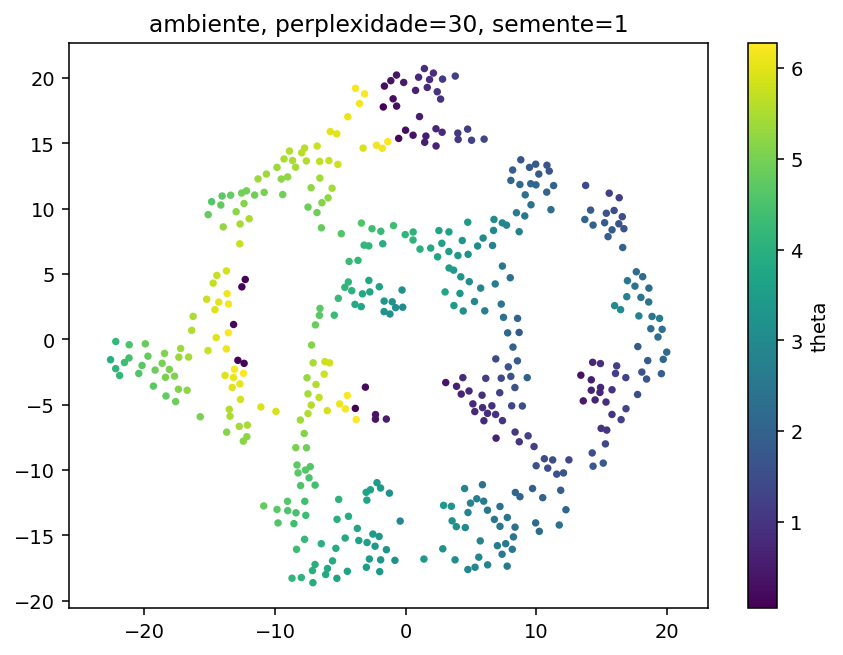

Values plotted in this chart, from the file beside it:
y1, y2, theta, phi
6.880130290985107422e+00, -5.744163036346435547e+00, 9.311925801443895478e-01, 1.652466492683413168e+00
1.970286560058593750e+01, -1.529438376426696777e+00, 2.085951986838933347e+00, 6.099039974104923267e+00
-7.692966461181640625e-01, 2.425892353057861328e+00, 3.158266869990192571e+00, 4.731075407404299327e+00
8.389286041259765625e+00, -1.171146392822265625e+01, 2.057552938785677910e+00, 1.381861996649015323e+00
3.986586332321166992e+00, 1.577898788452148438e+01, 1.060123681324946832e+00, 3.164140768382634139e+00
-2.217607307434082031e+01, -1.640733331441879272e-01, 4.186003101164114781e+00, 2.424558224244254490e+00
8.369264602661132812e+00, -7.089310646057128906e+00, 1.065379070866575351e+00, 1.248724446624367657e+00
1.598145294189453125e+01, 2.580433607101440430e+00, 3.051610076251261017e+00, 5.350449174724511536e+00
-1.651380300521850586e+00, 2.122814178466796875e+00, 3.258850951576415245e+00, 4.871707508841081946e+00
-5.462064743041992188e+00, 1.849490880966186523e+00, 4.296330413449937602e+00, 5.369431639002390177e+00
4.738718509674072266e+00, 1.608128547668457031e+01, 1.147675693736740721e+00, 3.376960942078887307e+00
3.014367580413818359e+00, 3.628757953643798828e+00, 3.706831346702784025e+00, 2.315815449416723126e+00
-6.180936813354492188e+00, -1.701944112777709961e+00, 5.797945001963035416e+00, 5.007148913965945525e+00
-2.218315505981445312e+01, -2.237879753112792969e+00, 4.110404581097514942e+00, 1.810032565793384229e+00
1.248613834381103516e+01, -9.218589782714843750e+00, 1.401236957959854479e+00, 6.029095184188155709e-01
2.900611877441406250e+00, -1.269805431365966797e+01, 3.404893283858157371e+00, 1.722963698327843352e+00
1.527943515777587891e+01, -7.995093822479248047e+00, 1.410709531738642886e+00, 1.621696334902198444e-01
-4.653831005096435547e+00, 3.979331970214843750e+00, 4.131824371366533910e+00, 4.738305195880288423e+00
-2.116537284851074219e+01, -1.424178957939147949e+00, 4.416674104832837955e+00, 1.978302902580934441e+00
4.012785434722900391e+00, 1.529429721832275391e+01, 1.068721517521439068e+00, 3.091574804958944878e+00
-7.640908241271972656e+00, -1.346094989776611328e+01, 4.316424983941156590e+00, 2.386552968974632871e-01
5.591825962066650391e+00, -1.666179275512695312e+01, 2.897087575937414616e+00, 6.991834286647661267e-01
1.613981437683105469e+01, -2.027875423431396484e+00, 1.240881732454452768e+00, 5.316468569893499030e+00
-1.136638164520263672e+00, 1.978725433349609375e+01, 3.393364761198545687e-01, 4.388198104827169210e+00
-9.764193534851074219e+00, -1.404158401489257812e+01, 4.571561576447030539e+00, 6.680970163639035064e-01
1.650705933570861816e+00, 1.927103805541992188e+01, 8.175700941839194602e-01, 4.043200977730628587e+00
3.305088758468627930e+00, 6.720383644104003906e+00, 3.504889830957936159e+00, 3.076805510409992284e+00
-1.366352844238281250e+01, 3.496639490127563477e+00, 6.147516213569956811e+00, 2.356143027262577405e+00
1.225825595855712891e+01, -1.303277873992919922e+01, 2.083966755686661010e+00, 3.141734339903932138e-01
-2.576693773269653320e+00, 8.463583946228027344e+00, 4.368999661959502845e+00, 3.621643893188043251e+00
1.370458316802978516e+01, 9.171031951904296875e+00, 2.055522473554129537e+00, 4.402132790264392526e+00
-1.316373538970947266e+01, 1.137426853179931641e+00, 1.521727983215173663e-01, 1.886303886104414795e+00
8.109719276428222656e+00, -5.083306789398193359e+00, 1.337853446901329457e+00, 1.634510959912722106e+00
1.185952568054199219e+01, -1.154507637023925781e+01, 1.890336237652279205e+00, 6.068733296773504149e-01
-7.762362480163574219e+00, -7.199793338775634766e+00, 5.129337052482124015e+00, 5.807098735440949788e+00
4.755461692810058594e+00, -1.760509872436523438e+01, 2.960580524993918328e+00, 4.759559104770257898e-01
-1.711961746215820312e+00, 1.777834892272949219e+01, 9.182297580460771491e-02, 3.872353020510762356e+00
1.955992507934570312e+01, -2.624833583831787109e+00, 1.915329856162789390e+00, 6.179217447070085356e+00
-7.233147144317626953e+00, 1.159624195098876953e+01, 5.226945206690579937e+00, 4.220187148485815776e+00
-2.952797889709472656e+00, -1.553978157043457031e+01, 3.512806563262675486e+00, 1.314209297738784810e-01
1.454720377922058105e+00, 1.507497692108154297e+01, 5.247624230378546972e-01, 3.054278362112659462e+00
-2.312369108200073242e+00, -6.103820800781250000e+00, 3.674137263418379984e-01, 2.022750534028698033e-01
7.213313579559326172e+00, -1.278171730041503906e+01, 2.403239787651872295e+00, 1.370823794088156689e+00
-1.646628737449645996e+00, 2.928101778030395508e+00, 3.336512097902775587e+00, 4.695069342851458494e+00
-1.844954872131347656e+01, -1.073316097259521484e+00, 5.092310887327997193e+00, 1.841105987568917079e+00
-4.385365486145019531e+00, 4.391703605651855469e+00, 4.140164092424429398e+00, 4.722251238585015720e+00
7.373984813690185547e+00, -1.643586540222167969e+01, 2.600861043219306445e+00, 6.712635771083909075e-01
-1.459036731719970703e+01, 2.270550012588500977e+00, 5.959460722509809294e+00, 2.124950373954392902e+00
1.511355495452880859e+01, -9.466007232666015625e+00, 1.819953560324155895e+00, 1.344069631051910130e-01
5.263758659362792969e+00, 2.895782709121704102e+00, 2.978925101072348980e+00, 2.296610067909531150e+00
-7.981977939605712891e+00, -1.822280311584472656e+01, 4.079788788967666058e+00, 1.253883566830128471e+00
-1.030566453933715820e+00, 2.874061107635498047e+00, 3.210224570240514108e+00, 4.725498680414693453e+00
-6.930940151214599609e+00, -1.114817905426025391e+01, 4.381118426797244503e+00, 6.007227653787212240e+00
-2.340591430664062500e+00, -1.582303237915039062e+01, 3.418677398833714243e+00, 1.653691301157260984e-01
1.131548309326171875e+01, 1.176332759857177734e+01, 1.953440025814493497e+00, 3.940977385100361996e+00
1.490714263916015625e+01, -3.679035425186157227e+00, 7.202122927980657563e-01, 5.750928053979573740e+00
3.670071363449096680e+00, 5.295716762542724609e+00, 3.444124412011506209e+00, 2.754447949504044590e+00
-7.096292495727539062e+00, -1.861236381530761719e+01, 3.856309376507117026e+00, 1.207430458762727588e+00
-2.777794599533081055e+00, -1.679997825622558594e+01, 3.467712717921641818e+00, 4.370416454214327007e-01
1.078854846954345703e+01, 1.126299476623535156e+01, 2.059698110359190260e+00, 3.885192293784867523e+00
... 390 more rows
